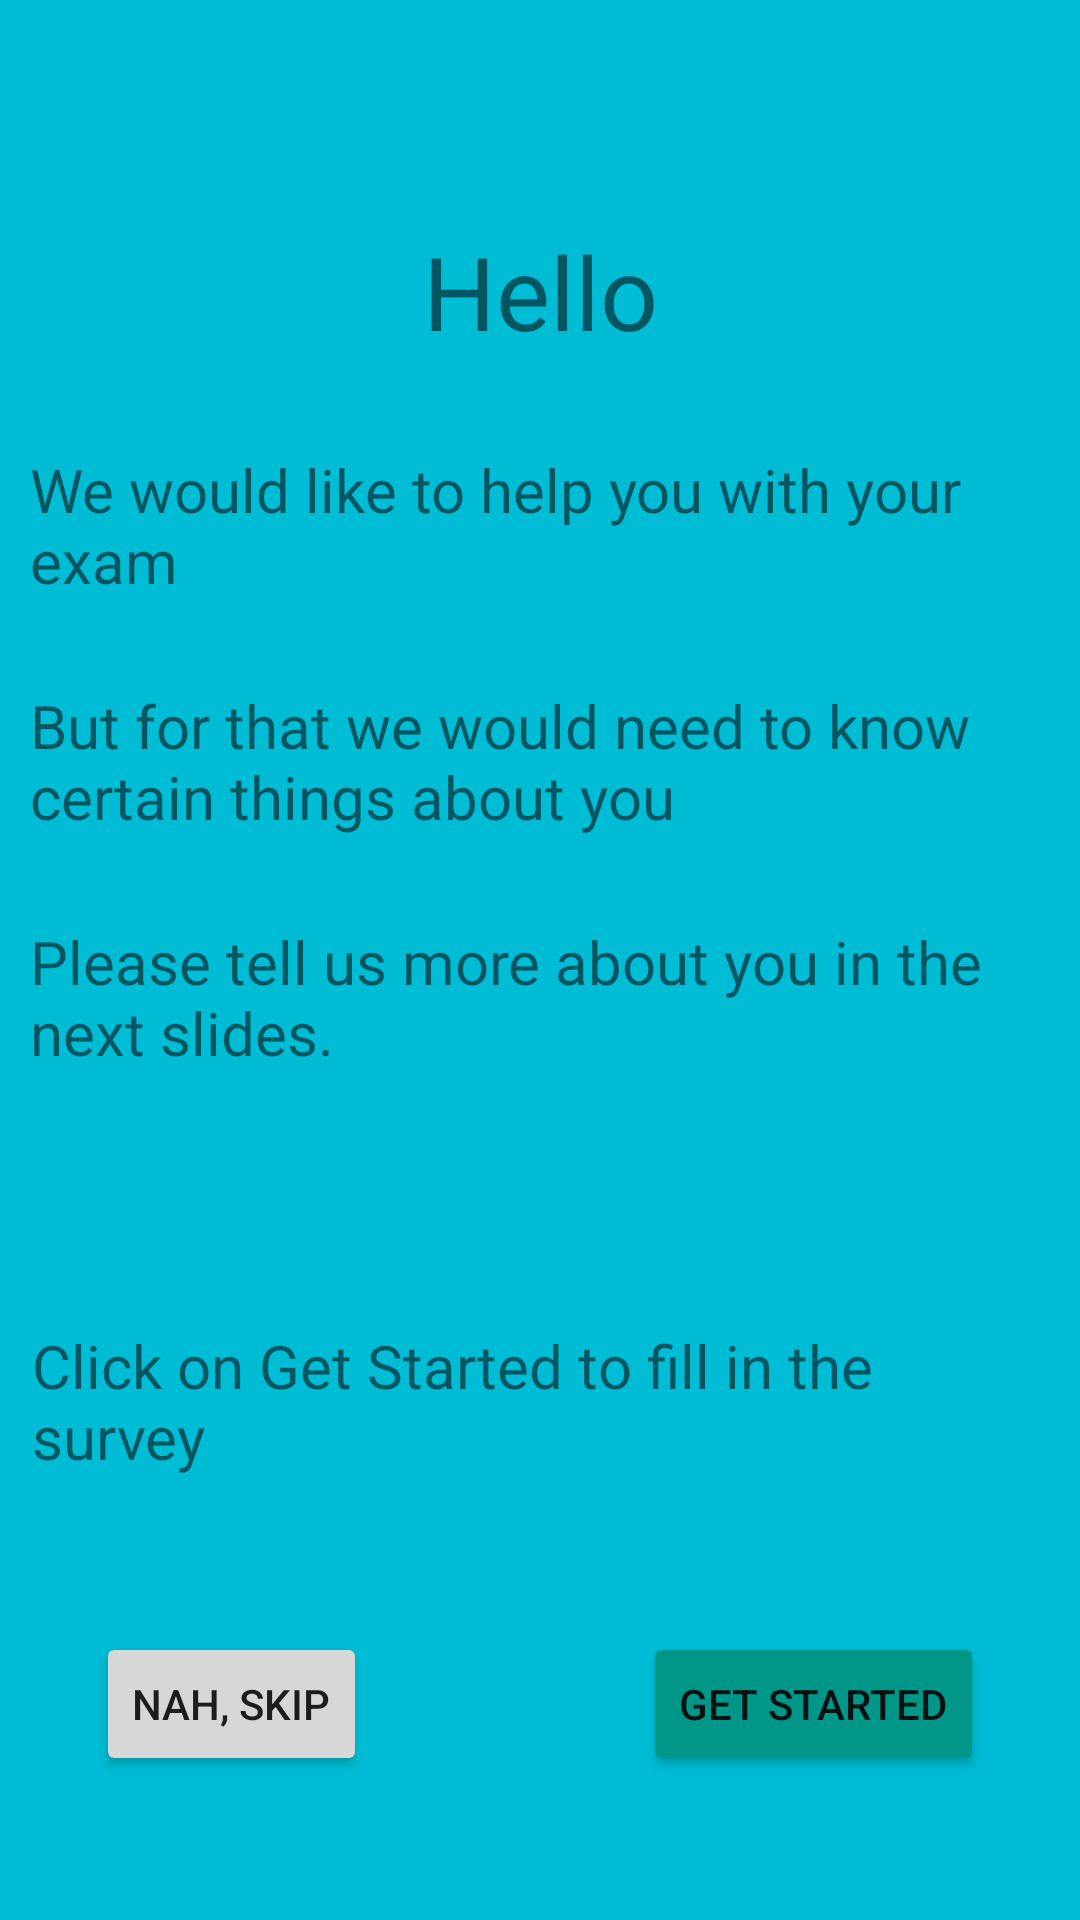

Produce the Android XML layout that renders to this screen, including the resource entries it uses.
<!-- AndroidManifest.xml: application theme Theme.Exam_mate -->
<!-- res/layout/activity_main.xml -->
<?xml version="1.0" encoding="utf-8"?>
<androidx.constraintlayout.widget.ConstraintLayout xmlns:android="http://schemas.android.com/apk/res/android"
    xmlns:app="http://schemas.android.com/apk/res-auto"
    xmlns:tools="http://schemas.android.com/tools"
    android:layout_width="match_parent"
    android:layout_height="match_parent"
    android:background="#00BCD4"
    tools:context=".MainActivity">

    <TextView
        android:id="@+id/textView2"
        android:layout_width="wrap_content"
        android:layout_height="wrap_content"
        android:text="Hello"
        android:textSize="34sp"
        app:layout_constraintBottom_toBottomOf="parent"
        app:layout_constraintLeft_toLeftOf="parent"
        app:layout_constraintRight_toRightOf="parent"
        app:layout_constraintTop_toTopOf="parent"
        app:layout_constraintVertical_bias="0.125" />

    <TextView
        android:id="@+id/textView"
        android:layout_width="wrap_content"
        android:layout_height="wrap_content"
        android:layout_marginTop="20dp"
        android:includeFontPadding="true"
        android:padding="10dp"
        android:text="We would like to help you with your exam"
        android:textSize="20sp"
        app:layout_constraintEnd_toEndOf="parent"
        app:layout_constraintHorizontal_bias="0.48"
        app:layout_constraintStart_toStartOf="parent"
        app:layout_constraintTop_toBottomOf="@+id/textView2" />

    <TextView
        android:id="@+id/textView3"
        android:layout_width="wrap_content"
        android:layout_height="wrap_content"
        android:layout_marginTop="8dp"
        android:includeFontPadding="true"
        android:padding="10dp"
        android:text="But for that we would need to know certain things about you"
        android:textSize="20sp"
        app:layout_constraintEnd_toEndOf="parent"
        app:layout_constraintHorizontal_bias="0.0"
        app:layout_constraintStart_toStartOf="parent"
        app:layout_constraintTop_toBottomOf="@+id/textView" />

    <TextView
        android:id="@+id/textView4"
        android:layout_width="wrap_content"
        android:layout_height="wrap_content"
        android:layout_marginTop="8dp"
        android:padding="10dp"
        android:text="Please tell us more about you in the next slides."
        android:textSize="20sp"
        app:layout_constraintEnd_toEndOf="parent"
        app:layout_constraintHorizontal_bias="0.0"
        app:layout_constraintStart_toStartOf="parent"
        app:layout_constraintTop_toBottomOf="@+id/textView3" />

    <TextView
        android:id="@+id/textView5"
        android:layout_width="wrap_content"
        android:layout_height="wrap_content"
        android:layout_marginStart="177dp"
        android:layout_marginTop="64dp"
        android:layout_marginEnd="176dp"
        android:includeFontPadding="true"
        android:padding="10dp"
        android:text="Click on Get Started to fill in the survey"
        android:textSize="20sp"
        app:layout_constraintEnd_toEndOf="parent"
        app:layout_constraintStart_toStartOf="parent"
        app:layout_constraintTop_toBottomOf="@+id/textView4" />

    <Button
        android:id="@+id/button_get_started"
        android:layout_width="wrap_content"
        android:layout_height="wrap_content"
        android:layout_marginEnd="32dp"
        android:layout_marginBottom="48dp"
        android:backgroundTint="#009688"
        android:text="Get Started"
        app:layout_constraintBottom_toBottomOf="parent"
        app:layout_constraintEnd_toEndOf="parent" />

    <Button
        android:id="@+id/button_skip_survey"
        android:layout_width="wrap_content"
        android:layout_height="wrap_content"
        android:layout_marginStart="32dp"
        android:layout_marginBottom="48dp"
        android:text="Nah, skip"
        app:layout_constraintBottom_toBottomOf="parent"
        app:layout_constraintStart_toStartOf="parent" />

</androidx.constraintlayout.widget.ConstraintLayout>
<!-- resources referenced by this layout -->
<resources>
  <style name="Theme.Exam_mate" parent="Theme.MaterialComponents.DayNight.DarkActionBar">
          
          <item name="colorPrimary">@color/purple_500</item>
          <item name="colorPrimaryVariant">@color/purple_700</item>
          <item name="colorOnPrimary">@color/white</item>
          
          <item name="colorSecondary">@color/teal_200</item>
          <item name="colorSecondaryVariant">@color/teal_700</item>
          <item name="colorOnSecondary">@color/black</item>
          
          <item name="android:statusBarColor" tools:targetApi="l">?attr/colorPrimaryVariant</item>
          
      </style>
  <!-- not gathered from this repository: default colours our renderer supplied (Android Studio template values) -->
  <color name="purple_500">#FF6200EE</color>
  <color name="purple_700">#FF3700B3</color>
  <color name="teal_200">#FF03DAC5</color>
  <color name="teal_700">#FF018786</color>
  <color name="black">#FF000000</color>
  <color name="white">#FFFFFFFF</color>
</resources>
